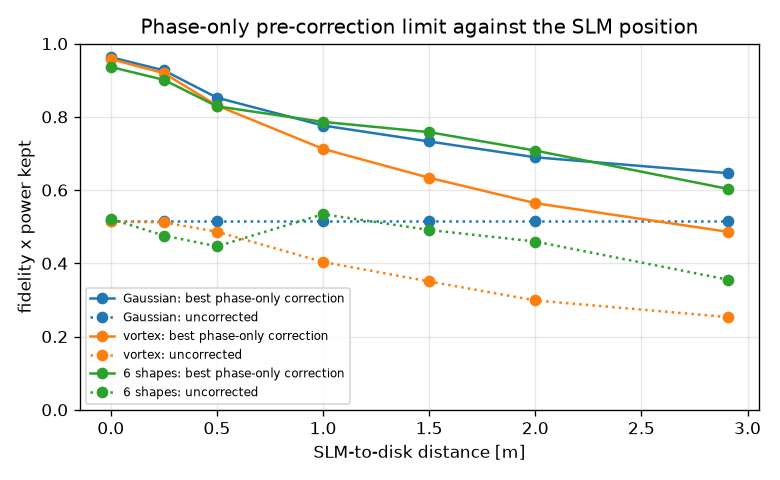

Values plotted in this chart, from the file beside it:
d, target, state, D0, D_ceiling
0.0, gaussian, 14710, 0.4398, 0.9791
0.0, gaussian, 9621, 0.6862, 0.9996
0.0, gaussian, 8001, 0.7138, 0.9993
0.0, gaussian, 220, 0.7041, 0.9997
0.0, gaussian, 8471, 0.164, 0.9767
0.0, gaussian, 14670, 0.4237, 0.8547
0.0, gaussian, 9991, 0.1768, 0.9018
0.0, gaussian, 2850, 0.8169, 0.9931
0.0, vortex, 14710, 0.4276, 0.9757
0.0, vortex, 9621, 0.6811, 0.9985
0.0, vortex, 8001, 0.7283, 0.9964
0.0, vortex, 220, 0.7066, 0.9993
0.0, vortex, 8471, 0.1545, 0.9771
0.0, vortex, 14670, 0.4255, 0.8517
0.0, vortex, 9991, 0.1776, 0.8718
0.0, vortex, 2850, 0.8128, 0.9913
0.0, spot, 14710, 0.4397, 0.9515
0.0, spot, 9621, 0.6793, 0.9972
0.0, spot, 8001, 0.7122, 0.9993
0.0, spot, 220, 0.7042, 0.9959
0.0, spot, 8471, 0.1603, 0.9744
0.0, spot, 14670, 0.4168, 0.8378
0.0, spot, 9991, 0.1693, 0.8273
0.0, spot, 2850, 0.8159, 0.9939
0.0, ring, 14710, 0.4678, 0.8753
0.0, ring, 9621, 0.7027, 0.9969
0.0, ring, 8001, 0.7173, 0.9908
0.0, ring, 220, 0.7199, 0.9652
0.0, ring, 8471, 0.2016, 0.8567
0.0, ring, 14670, 0.4424, 0.8947
0.0, ring, 9991, 0.1802, 0.8601
0.0, ring, 2850, 0.8312, 0.9943
0.0, flattop, 14710, 0.4478, 0.9168
0.0, flattop, 9621, 0.7028, 0.9969
0.0, flattop, 8001, 0.7207, 0.9935
0.0, flattop, 220, 0.7135, 0.9766
0.0, flattop, 8471, 0.1726, 0.9402
0.0, flattop, 14670, 0.4156, 0.8908
0.0, flattop, 9991, 0.1632, 0.8462
0.0, flattop, 2850, 0.8282, 0.9946
0.0, spots, 14710, 0.4403, 0.9453
0.0, spots, 9621, 0.6902, 0.9931
0.0, spots, 8001, 0.7021, 0.9909
0.0, spots, 220, 0.6948, 0.9596
0.0, spots, 8471, 0.1625, 0.9024
0.0, spots, 14670, 0.4134, 0.7396
0.0, spots, 9991, 0.157, 0.6483
0.0, spots, 2850, 0.8177, 0.9851
0.0, line, 14710, 0.4428, 0.951
0.0, line, 9621, 0.7031, 0.9965
0.0, line, 8001, 0.7108, 0.9947
0.0, line, 220, 0.6984, 0.9858
0.0, line, 8471, 0.1701, 0.8635
0.0, line, 14670, 0.4424, 0.9212
0.0, line, 9991, 0.1821, 0.9234
0.0, line, 2850, 0.816, 0.9923
0.0, letter, 14710, 0.4552, 0.9036
0.0, letter, 9621, 0.7141, 0.9983
0.0, letter, 8001, 0.714, 0.994
0.0, letter, 220, 0.7102, 0.979
... 388 more rows
